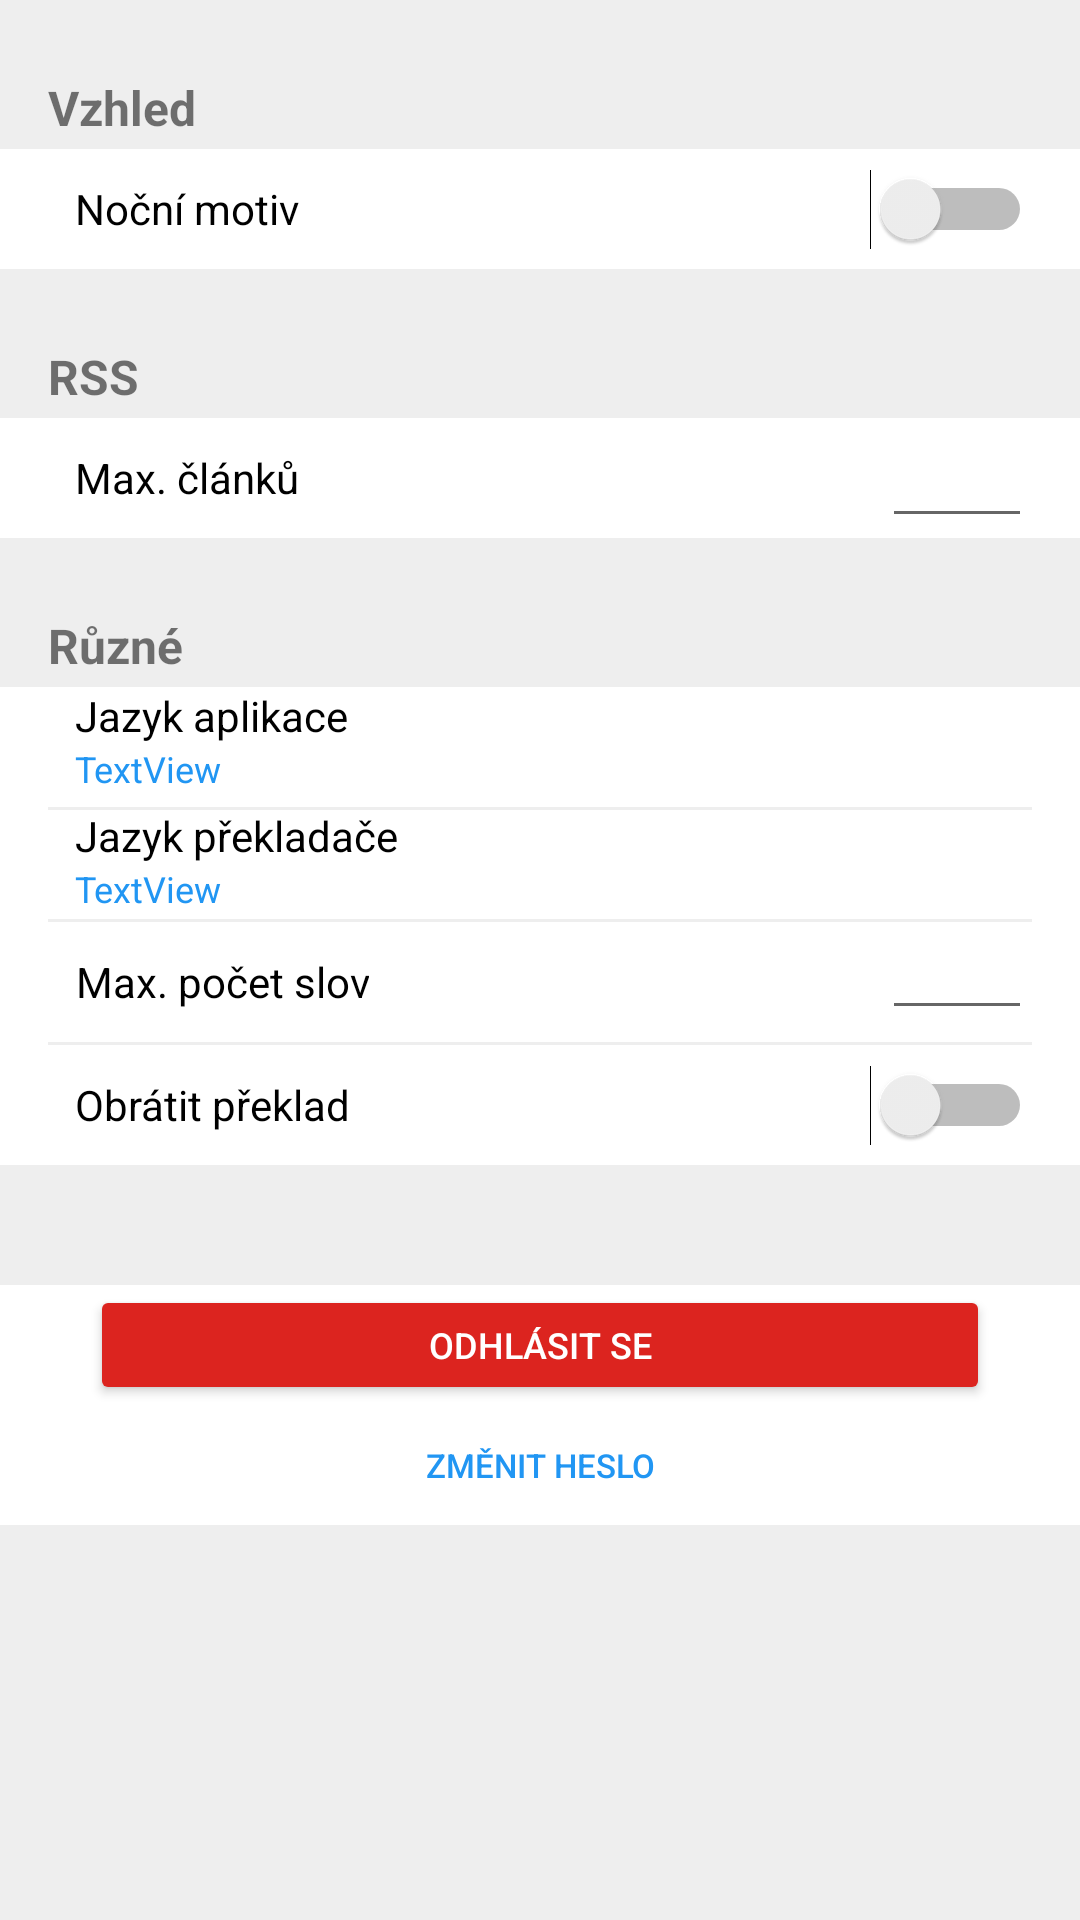

Android layout source for this screen:
<!-- AndroidManifest.xml: application theme AppTheme -->
<!-- res/layout/fragment_setting.xml -->
<?xml version="1.0" encoding="utf-8"?>

<GridLayout xmlns:android="http://schemas.android.com/apk/res/android"
    xmlns:tools="http://schemas.android.com/tools"
    xmlns:app="http://schemas.android.com/apk/res-auto"
    android:id="@+id/frameLayout5"
    android:layout_width="match_parent"
    android:layout_height="match_parent"
    android:background="@color/gray"
    android:orientation="vertical"
    android:paddingTop="25dp"
    tools:context=".setting.SettingFragment">

    <TextView
        android:id="@+id/textView5"
        android:layout_width="match_parent"
        android:layout_height="wrap_content"
        android:layout_rowSpan="1"
        android:layout_columnSpan="2"
        android:paddingLeft="16dp"
        android:paddingRight="16dp"
        android:paddingBottom="3dp"
        android:text="@string/setting_theme"
        android:textSize="16sp"
        android:textStyle="bold" />

    <Switch
        android:id="@+id/nightMode"
        android:layout_width="match_parent"
        android:layout_height="40dp"
        android:layout_row="1"
        android:layout_column="0"
        android:layout_columnSpan="2"
        android:background="@color/white"
        android:paddingLeft="25dp"
        android:paddingRight="16dp"
        android:text="@string/setting_night_mode"
        tools:ignore="UseSwitchCompatOrMaterialXml" />

    <TextView
        android:id="@+id/textView13"
        android:layout_width="match_parent"
        android:layout_height="wrap_content"
        android:layout_row="2"
        android:layout_column="0"
        android:layout_columnSpan="2"
        android:paddingLeft="16dp"
        android:paddingTop="25dp"
        android:paddingRight="16dp"
        android:paddingBottom="3dp"
        android:text="@string/setting_rss"
        android:textSize="16sp"
        android:textStyle="bold" />

    <TextView
        android:id="@+id/textView14"
        android:layout_width="match_parent"
        android:layout_height="40dp"
        android:layout_row="3"
        android:layout_column="0"
        android:layout_columnSpan="2"
        android:layout_columnWeight="0"
        android:background="@color/white"
        android:gravity="center_vertical"
        android:paddingLeft="25dp"
        android:text="@string/setting_max_number_of_pages"
        android:textColor="@color/black" />

    <FrameLayout
        android:layout_width="wrap_content"
        android:layout_height="wrap_content"
        android:layout_row="3"
        android:layout_column="1"
        android:layout_columnWeight="1"
        android:background="@color/white"
        android:paddingRight="16dp">

        <EditText
            android:id="@+id/rssMaxNum"
            android:layout_width="50dp"
            android:layout_height="40dp"
            android:layout_gravity="right"
            android:ems="10"
            android:inputType="numberSigned"
            android:textAlignment="center"
            android:textSize="14sp" />
    </FrameLayout>

    <TextView
        android:id="@+id/textView16"
        android:layout_width="match_parent"
        android:layout_height="wrap_content"
        android:layout_row="4"
        android:layout_column="0"
        android:layout_columnSpan="2"
        android:paddingLeft="16dp"
        android:paddingTop="25dp"
        android:paddingRight="16dp"
        android:paddingBottom="3dp"
        android:text="@string/setting_other"
        android:textSize="16sp"
        android:textStyle="bold" />

    <LinearLayout
        android:layout_width="match_parent"
        android:layout_height="40dp"
        android:layout_row="5"
        android:layout_column="0"
        android:layout_columnSpan="2"
        android:background="@color/white"
        android:orientation="vertical"
        android:paddingLeft="25dp">

        <TextView
            android:id="@+id/textView22"
            android:layout_width="match_parent"
            android:layout_height="wrap_content"
            android:text="@string/setting_app_language"
            android:textColor="@color/black" />

        <TextView
            android:id="@+id/AppLanguage"
            android:layout_width="match_parent"
            android:layout_height="wrap_content"
            android:paddingBottom="2dp"
            android:text="TextView"
            android:textColor="@color/blue"
            android:textSize="12sp" />
    </LinearLayout>

    <LinearLayout
        android:layout_width="match_parent"
        android:layout_height="wrap_content"
        android:layout_row="6"
        android:layout_column="0"
        android:layout_columnSpan="2"
        android:background="@color/white"
        android:orientation="vertical"
        android:paddingLeft="25dp">

        <TextView
            android:id="@+id/textView19"
            android:layout_width="match_parent"
            android:layout_height="wrap_content"
            android:text="@string/setting_language_of_translator"
            android:textColor="@color/black" />

        <TextView
            android:id="@+id/language"
            android:layout_width="match_parent"
            android:layout_height="wrap_content"
            android:paddingBottom="2dp"
            android:text="TextView"
            android:textColor="@color/blue"
            android:textSize="12sp" />
    </LinearLayout>

    <TextView
        android:id="@+id/textView21"
        android:layout_width="wrap_content"
        android:layout_height="40dp"
        android:layout_row="8"
        android:layout_column="0"
        android:background="@color/white"
        android:gravity="center"
        android:paddingLeft="25dp"
        android:text="@string/setting_max_number_of_words"
        android:textColor="@color/black" />

    <FrameLayout
        android:layout_width="match_parent"
        android:layout_height="1dp"
        android:layout_row="6"
        android:layout_column="0"
        android:layout_columnSpan="2"
        android:background="@color/white"
        android:paddingLeft="16dp"
        android:paddingRight="16dp">

        <View
            android:id="@+id/divider3"
            android:layout_width="match_parent"
            android:layout_height="1dp"
            android:background="@color/gray" />
    </FrameLayout>

    <FrameLayout
        android:layout_width="match_parent"
        android:layout_height="1dp"
        android:layout_row="7"
        android:layout_column="0"
        android:layout_columnSpan="2"
        android:background="@color/white"
        android:paddingLeft="16dp"
        android:paddingRight="16dp" >

        <View
            android:id="@+id/divider"
            android:layout_width="match_parent"
            android:layout_height="1dp"
            android:background="@color/gray" />
    </FrameLayout>

    <FrameLayout
        android:layout_width="wrap_content"
        android:layout_height="40dp"
        android:layout_row="8"
        android:layout_column="1"
        android:layout_columnWeight="2"
        android:background="@color/white"
        android:paddingRight="16dp">

        <EditText
            android:id="@+id/wordMaxNum"
            android:layout_width="50dp"
            android:layout_height="wrap_content"
            android:layout_gravity="right"
            android:ems="10"
            android:inputType="numberSigned"
            android:textAlignment="center"
            android:textSize="14sp" />
    </FrameLayout>

    <Switch
        android:id="@+id/reverseTranslate"
        android:layout_width="match_parent"
        android:layout_height="40dp"
        android:layout_row="10"
        android:layout_column="0"
        android:layout_columnSpan="2"
        android:background="@color/white"
        android:paddingLeft="25dp"
        android:paddingRight="16dp"
        android:text="@string/setting_reverse_words"
        tools:ignore="UseSwitchCompatOrMaterialXml" />

    <FrameLayout
        android:layout_width="match_parent"
        android:layout_height="1dp"
        android:layout_row="9"
        android:layout_column="0"
        android:layout_columnSpan="2"
        android:background="@color/white"
        android:paddingLeft="16dp"
        android:paddingRight="16dp" >
        <View
            android:id="@+id/divider2"
            android:layout_width="match_parent"
            android:layout_height="1dp"
            android:background="@color/gray" />
    </FrameLayout>

    <Space
        android:layout_width="wrap_content"
        android:layout_height="40dp"
        android:layout_row="11"
        android:layout_column="0" />

    <FrameLayout
        android:layout_width="match_parent"
        android:layout_height="40dp"
        android:layout_row="12"
        android:layout_column="0"
        android:layout_columnSpan="2"
        android:background="@color/white">

        <Button
            android:id="@+id/logOut"
            android:layout_width="300dp"
            android:layout_height="wrap_content"
            android:layout_gravity="center"
            android:text="@string/setting_log_out"
            android:textColor="@color/design_default_color_surface"
            android:textSize="12sp"
            app:backgroundTint="@color/red"
            app:rippleColor="@null" />
    </FrameLayout>

    <FrameLayout
        android:layout_width="match_parent"
        android:layout_height="40dp"
        android:layout_row="13"
        android:layout_column="0"
        android:layout_columnSpan="2"
        android:background="@color/white">

        <Button
            android:id="@+id/changePassword"
            android:layout_width="300dp"
            android:layout_height="wrap_content"
            android:layout_gravity="center"
            android:layout_marginTop="2dp"
            android:layout_marginBottom="2dp"
            android:background="#00FFFFFF"
            android:text="@string/setting_change_password"
            android:textColor="@color/blue"
            android:textSize="11sp" />
    </FrameLayout>

</GridLayout>
<!-- resources referenced by this layout -->
<resources>
  <color name="black">#000000</color>
  <color name="blue">#2196f3</color>
  <color name="gray">#eeeeee</color>
  <color name="red">#DC241F</color>
  <color name="white">#ffffff</color>
  <string name="setting_app_language">Jazyk aplikace</string>
  <string name="setting_change_password">Změnit heslo</string>
  <string name="setting_language_of_translator">Jazyk překladače</string>
  <string name="setting_log_out">Odhlásit se</string>
  <string name="setting_max_number_of_pages">Max. článků</string>
  <string name="setting_max_number_of_words">Max. počet slov</string>
  <string name="setting_night_mode">Noční motiv</string>
  <string name="setting_other">Různé</string>
  <string name="setting_reverse_words">Obrátit překlad</string>
  <string name="setting_rss">RSS</string>
  <string name="setting_theme">Vzhled</string>
  <style name="AppTheme" parent="Theme.MaterialComponents.DayNight.NoActionBar">
          <item name="bottomNavigationStyle">@style/Widget.MaterialComponents.BottomNavigationView
          </item>
      </style>
</resources>
